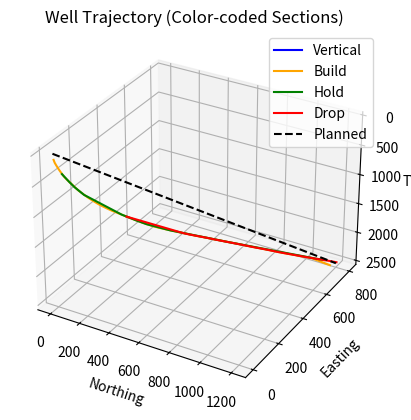

Here is the Python script that generated this plot: (Note: this script raises an exception after producing the figure.)
import math
import random
import pandas as pd
import matplotlib.pyplot as plt

# ---------------- USER INPUT ----------------
# Change values here easily
surface = (0, 0, 0)              # (North, East, TVD)
target = (1200, 800, 2500)

# ---------------- TRAJECTORY FUNCTION ----------------
def generate_well_trajectory(surface, target, step=50):
    Ns, Es, Zs = surface
    Nt, Et, Zt = target

    N, E, Z = Ns, Es, Zs
    inclination = 0
    MD = 0

    data = []

    while Z < Zt:
        dN = Nt - N
        dE = Et - E
        dZ = Zt - Z

        target_inc = math.degrees(math.atan2(
            math.sqrt(dN**2 + dE**2), dZ
        ))
        azimuth = math.degrees(math.atan2(dE, dN))

        # Build control
        build_rate = 1.5
        if inclination < target_inc:
            inclination += min(build_rate, target_inc - inclination)

        # Subsurface uncertainty
        inclination += random.uniform(-2, 2)

        inclination = max(0, min(85, inclination))

        inc_rad = math.radians(inclination)
        az_rad = math.radians(azimuth)

        dZ_step = step * math.cos(inc_rad)
        dH_step = step * math.sin(inc_rad)

        dN_step = dH_step * math.cos(az_rad)
        dE_step = dH_step * math.sin(az_rad)

        N += dN_step
        E += dE_step
        Z += dZ_step
        MD += step

        data.append({
            "MD": MD,
            "Inclination": inclination,
            "Azimuth": azimuth,
            "Northing": N,
            "Easting": E,
            "TVD": Z
        })

        if Z >= Zt:
            break

    return pd.DataFrame(data)


# ---------------- GENERATE ----------------
df_actual = generate_well_trajectory(surface, target)

# ---------------- SECTION IDENTIFICATION ----------------
sections = []

for i in range(1, len(df_actual)):
    inc_prev = df_actual.loc[i-1, "Inclination"]
    inc_curr = df_actual.loc[i, "Inclination"]

    diff = inc_curr - inc_prev

    if inc_curr < 2:
        section = "Vertical"
    elif diff > 0.2:
        section = "Build"
    elif diff < -0.2:
        section = "Drop"
    else:
        section = "Hold"

    sections.append(section)

sections.insert(0, "Vertical")
df_actual["Section"] = sections

# ---------------- IDEAL PATH ----------------
def planned_path(surface, target, steps=50):
    Ns, Es, Zs = surface
    Nt, Et, Zt = target

    N_vals, E_vals, Z_vals = [], [], []

    for i in range(steps):
        frac = i / (steps - 1)
        N_vals.append(Ns + frac * (Nt - Ns))
        E_vals.append(Es + frac * (Et - Es))
        Z_vals.append(Zs + frac * (Zt - Zs))

    return N_vals, E_vals, Z_vals


N_plan, E_plan, Z_plan = planned_path(surface, target)

# ---------------- COLOR MAP ----------------
color_map = {
    "Vertical": "blue",
    "Build": "orange",
    "Hold": "green",
    "Drop": "red"
}

# ---------------- 3D PLOT WITH COLORS ----------------
fig = plt.figure()
ax = fig.add_subplot(111, projection='3d')

# Plot each section separately
for sec in df_actual["Section"].unique():
    subset = df_actual[df_actual["Section"] == sec]
    ax.plot(subset["Northing"], subset["Easting"], subset["TVD"],
            label=sec, color=color_map[sec])

# Planned path
ax.plot(N_plan, E_plan, Z_plan, linestyle='dashed', label="Planned", color="black")

ax.set_xlabel("Northing")
ax.set_ylabel("Easting")
ax.set_zlabel("TVD")
ax.set_title("Well Trajectory (Color-coded Sections)")

ax.legend()
ax.invert_zaxis()

plt.show()

# ---------------- EXPORT ----------------
df_actual.to_excel("well_trajectory.xlsx", index=False)

print("\n✅ Survey table saved as: well_trajectory.xlsx")
print(df_actual.head())
